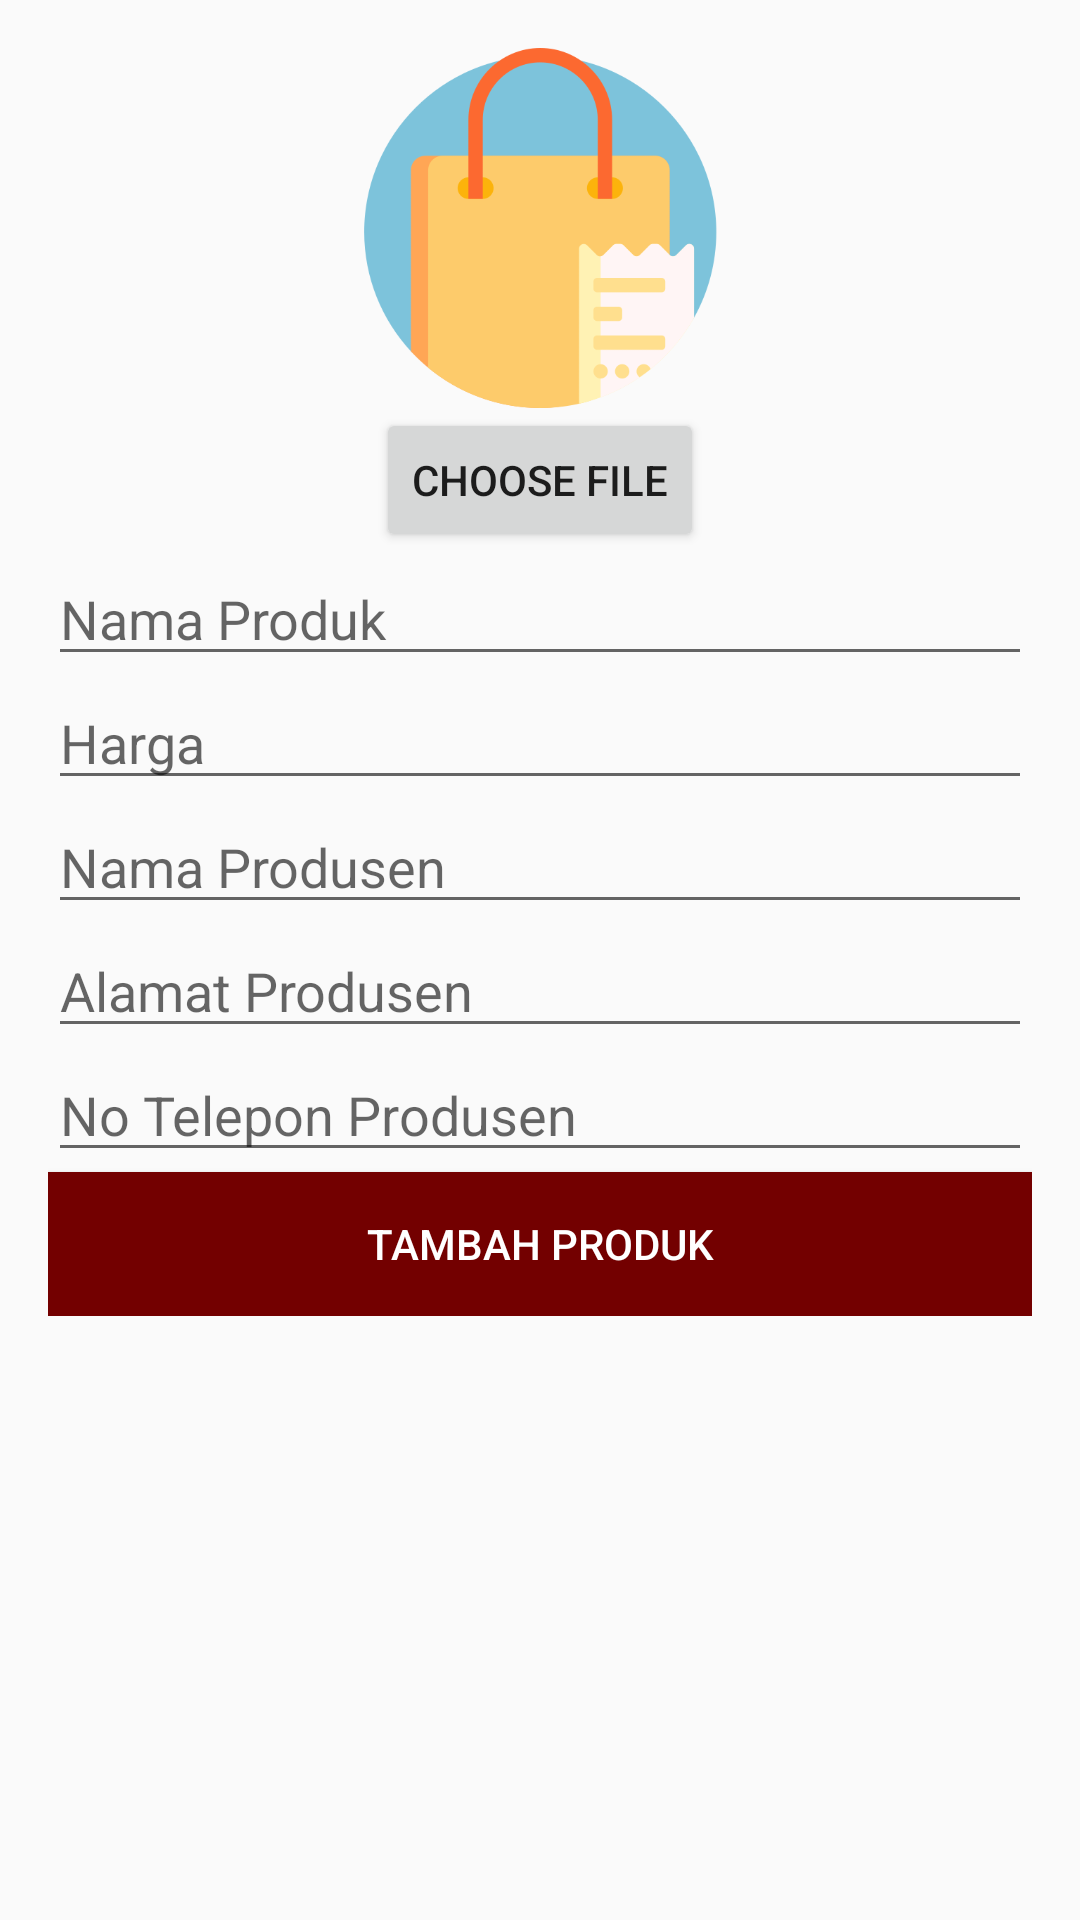

Produce the Android XML layout that renders to this screen, including the resource entries it uses.
<!-- AndroidManifest.xml: application theme AppTheme -->
<!-- res/layout/activity_tambah_katalog.xml -->
<?xml version="1.0" encoding="utf-8"?>
<ScrollView xmlns:android="http://schemas.android.com/apk/res/android"
    xmlns:app="http://schemas.android.com/apk/res-auto"
    xmlns:tools="http://schemas.android.com/tools"
    android:layout_width="match_parent"
    android:layout_height="match_parent"
    android:padding="16dp"
    android:orientation="vertical"
    tools:context="com.sourcey.KauLempung.Admin.TambahKatalog">


    <LinearLayout
        android:layout_width="match_parent"
        android:layout_height="wrap_content"
        android:orientation="vertical">

        <ImageView

            android:id="@+id/img_post"

            android:layout_centerHorizontal="true"

            android:layout_width="120dp"

            android:layout_height="120dp"

            android:layout_gravity="center"

            android:src="@drawable/bag"/>



        <Button

            android:id="@+id/btn_choose_image"

            android:layout_centerHorizontal="true"

            android:layout_below="@id/img_post"

            android:text="Choose File"
            android:layout_gravity="center"
            android:layout_width="wrap_content"

            android:layout_height="wrap_content" />


            <EditText
                android:id="@+id/namaproduk"
                android:hint="Nama Produk"

                android:layout_below="@id/img_post"

                android:layout_width="match_parent"

                android:layout_height="wrap_content"

                android:inputType="text" />



            <EditText
                android:id="@+id/harga"
                android:hint="Harga"

                android:layout_width="match_parent"

                android:layout_height="wrap_content"

                />


            <EditText

                android:id="@+id/namaprod"

                android:hint="Nama Produsen"

                android:layout_width="match_parent"

                android:layout_height="wrap_content"

                />


            <EditText

                android:id="@+id/alamatprod"
                android:hint="Alamat Produsen"

                android:inputType="textMultiLine"

                android:layout_width="match_parent"

                android:layout_height="wrap_content"

                />

            <EditText

                android:id="@+id/nohpprod"
                android:hint="No Telepon Produsen"

                android:inputType="phone"

                android:layout_width="match_parent"

                android:layout_height="wrap_content"

                />

        <Button
            android:id="@+id/tambah"
            android:layout_width="match_parent"
            android:layout_height="wrap_content"
            android:text="Tambah Produk"
            android:textColor="#ffff"
            android:onClick="tambahproduk"
            android:background="@color/primary"/>
    </LinearLayout>

</ScrollView>
<!-- resources referenced by this layout -->
<resources>
  <color name="primary">#730000</color>
  <!-- drawable bag: png bitmap (drawable, 21812 bytes) -->
  <style name="AppTheme" parent="Theme.AppCompat.Light.NoActionBar">
  
          <item name="colorPrimary">@color/primary</item>
          <item name="colorPrimaryDark">@color/primary_dark</item>
          <item name="colorAccent">@color/primary</item>
  
          
      </style>
  <color name="primary_dark">#f5dc76</color>
</resources>
